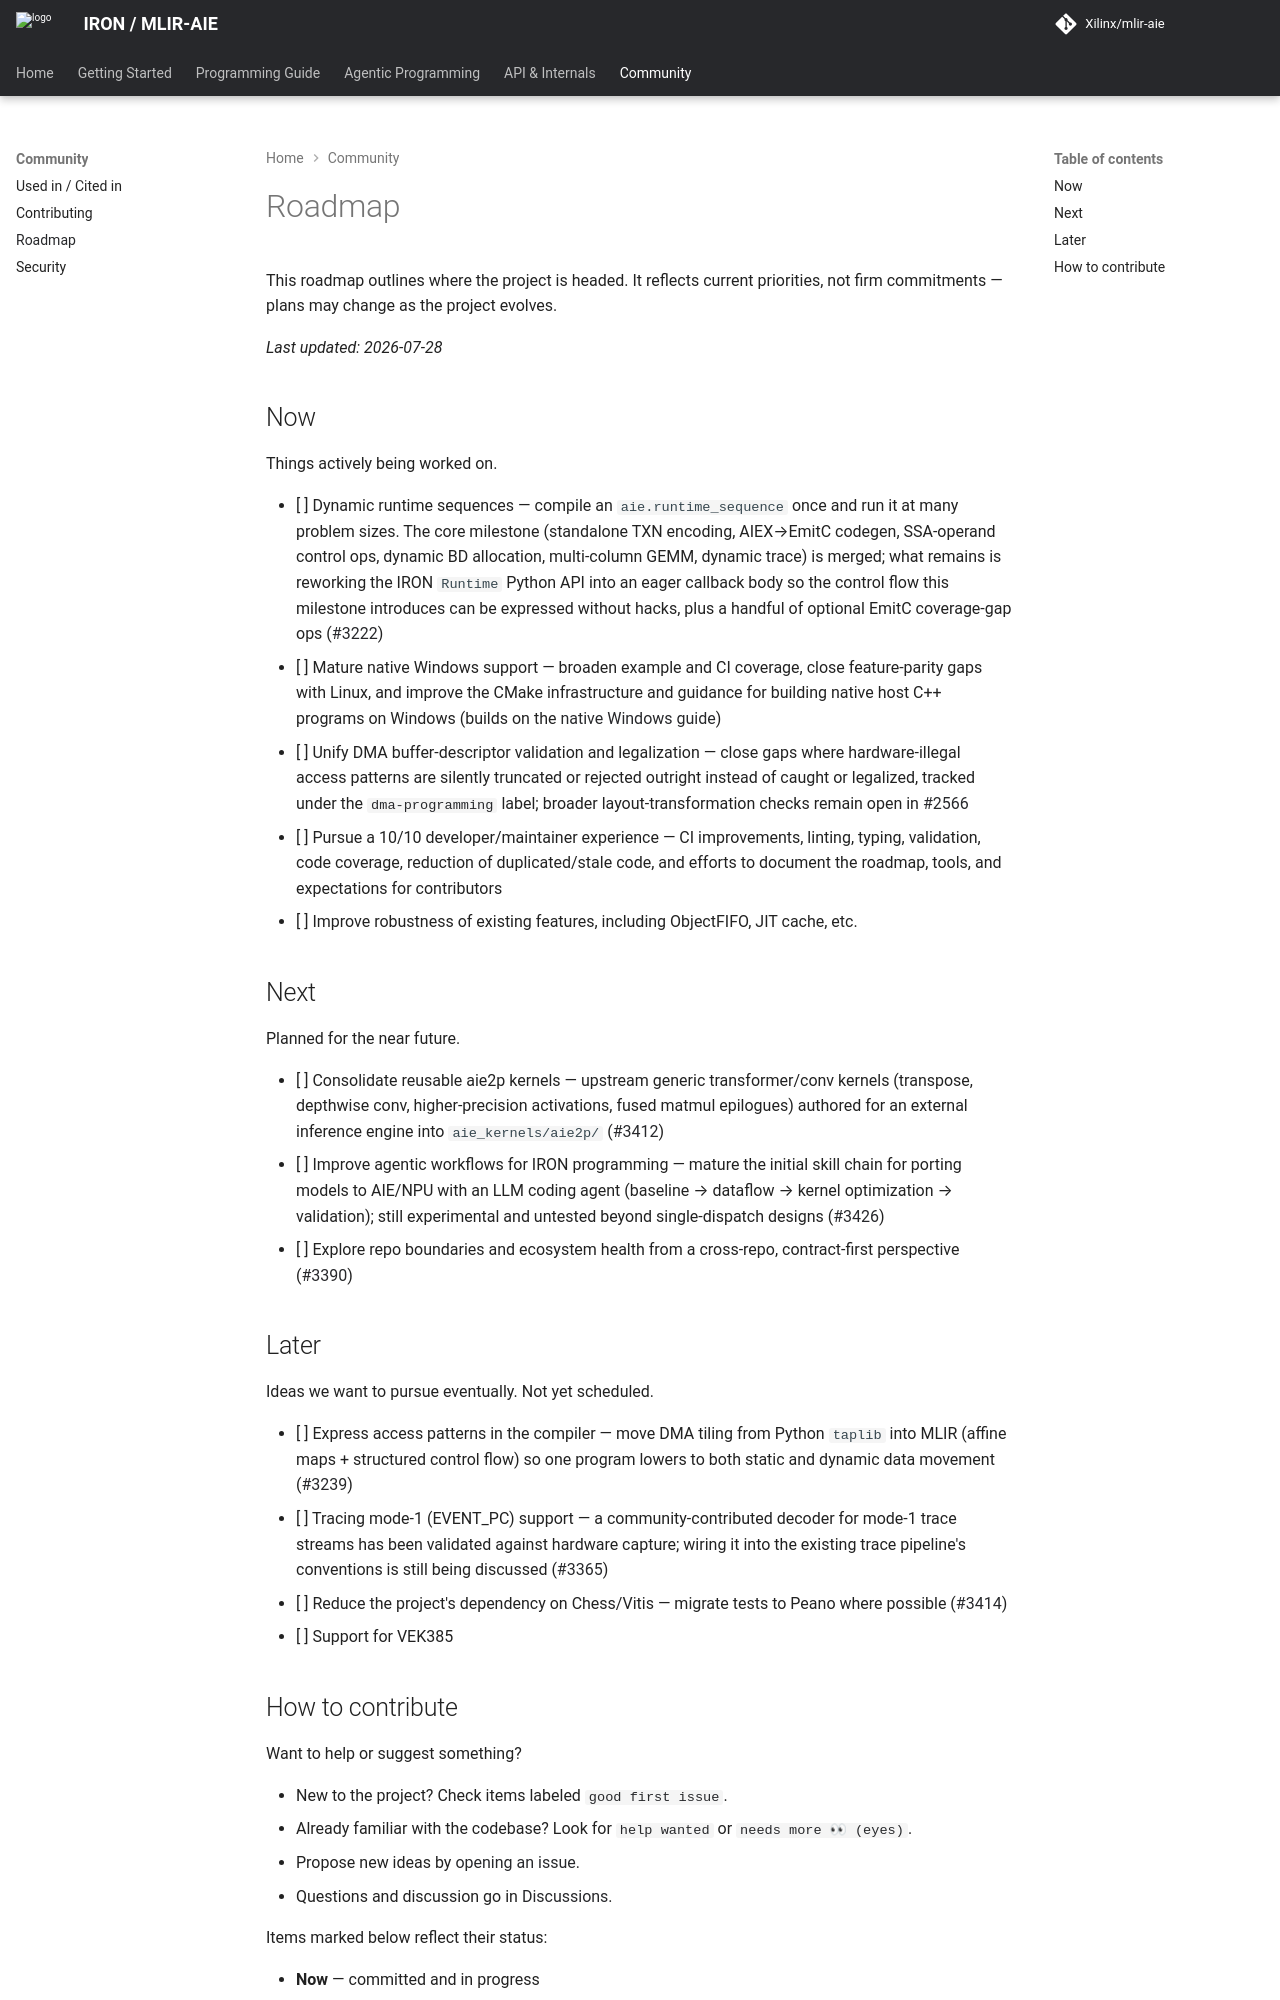

repository: Xilinx/mlir-aie · page: 1.4.3/ROADMAP/index.html · generator: mkdocs

<!-- Copyright (C) 2026 Advanced Micro Devices, Inc. -->
<!-- SPDX-License-Identifier: Apache-2.0 WITH LLVM-exception -->
<!-- Editors: cite at most one durable anchor per item (a tracking discussion,
     an open umbrella issue, or a label) — never an individual implementation
     PR or a closed "fixed #N" issue, both of which go stale as soon as they
     merge/close. -->
# Roadmap

This roadmap outlines where the project is headed. It reflects current
priorities, not firm commitments — plans may change as the project evolves.

_Last updated: 2026-07-28_

## Now
Things actively being worked on.

- [ ] Dynamic runtime sequences — compile an `aie.runtime_sequence` once and run it at many problem sizes. The core milestone (standalone TXN encoding, AIEX→EmitC codegen, SSA-operand control ops, dynamic BD allocation, multi-column GEMM, dynamic trace) is merged; what remains is reworking the IRON `Runtime` Python API into an eager callback body so the control flow this milestone introduces can be expressed without hacks, plus a handful of optional EmitC coverage-gap ops ([#3222](https://github.com/Xilinx/mlir-aie/discussions/3222))
- [ ] Mature native Windows support — broaden example and CI coverage, close feature-parity gaps with Linux, and improve the CMake infrastructure and guidance for building native host C++ programs on Windows (builds on the [native Windows guide](docs/buildHostWinNative.md))
- [ ] Unify DMA buffer-descriptor validation and legalization — close gaps where hardware-illegal access patterns are silently truncated or rejected outright instead of caught or legalized, tracked under the [`dma-programming`](https://github.com/Xilinx/mlir-aie/labels/dma-programming) label; broader layout-transformation checks remain open in [#2566](https://github.com/Xilinx/mlir-aie/issues/2566)
- [ ] Pursue a 10/10 developer/maintainer experience — CI improvements, linting, typing, validation, code coverage, reduction of duplicated/stale code, and efforts to document the roadmap, tools, and expectations for contributors
- [ ] Improve robustness of existing features, including ObjectFIFO, JIT cache, etc.

## Next
Planned for the near future.

- [ ] Consolidate reusable aie2p kernels — upstream generic transformer/conv kernels (transpose, depthwise conv, higher-precision activations, fused matmul epilogues) authored for an external inference engine into `aie_kernels/` ([#3412](https://github.com/Xilinx/mlir-aie/discussions/3412))
- [ ] Improve agentic workflows for IRON programming — mature the initial skill chain for porting models to AIE/NPU with an LLM coding agent (baseline → dataflow → kernel optimization → validation); still experimental and untested beyond single-dispatch designs ([#3426](https://github.com/Xilinx/mlir-aie/issues/3426))
- [ ] Explore repo boundaries and ecosystem health from a cross-repo, contract-first perspective ([#3390](https://github.com/Xilinx/mlir-aie/discussions/3390))

## Later
Ideas we want to pursue eventually. Not yet scheduled.

- [ ] Express access patterns in the compiler — move DMA tiling from Python `taplib` into MLIR (affine maps + structured control flow) so one program lowers to both static and dynamic data movement ([#3239](https://github.com/Xilinx/mlir-aie/discussions/3239))
- [ ] Tracing mode-1 (EVENT_PC) support — a community-contributed decoder for mode-1 trace streams has been validated against hardware capture; wiring it into the existing trace pipeline's conventions is still being discussed ([#3365](https://github.com/Xilinx/mlir-aie/discussions/3365))
- [ ] Reduce the project's dependency on Chess/Vitis — migrate tests to Peano where possible ([#3414](https://github.com/Xilinx/mlir-aie/discussions/3414))
- [ ] Support for VEK385
